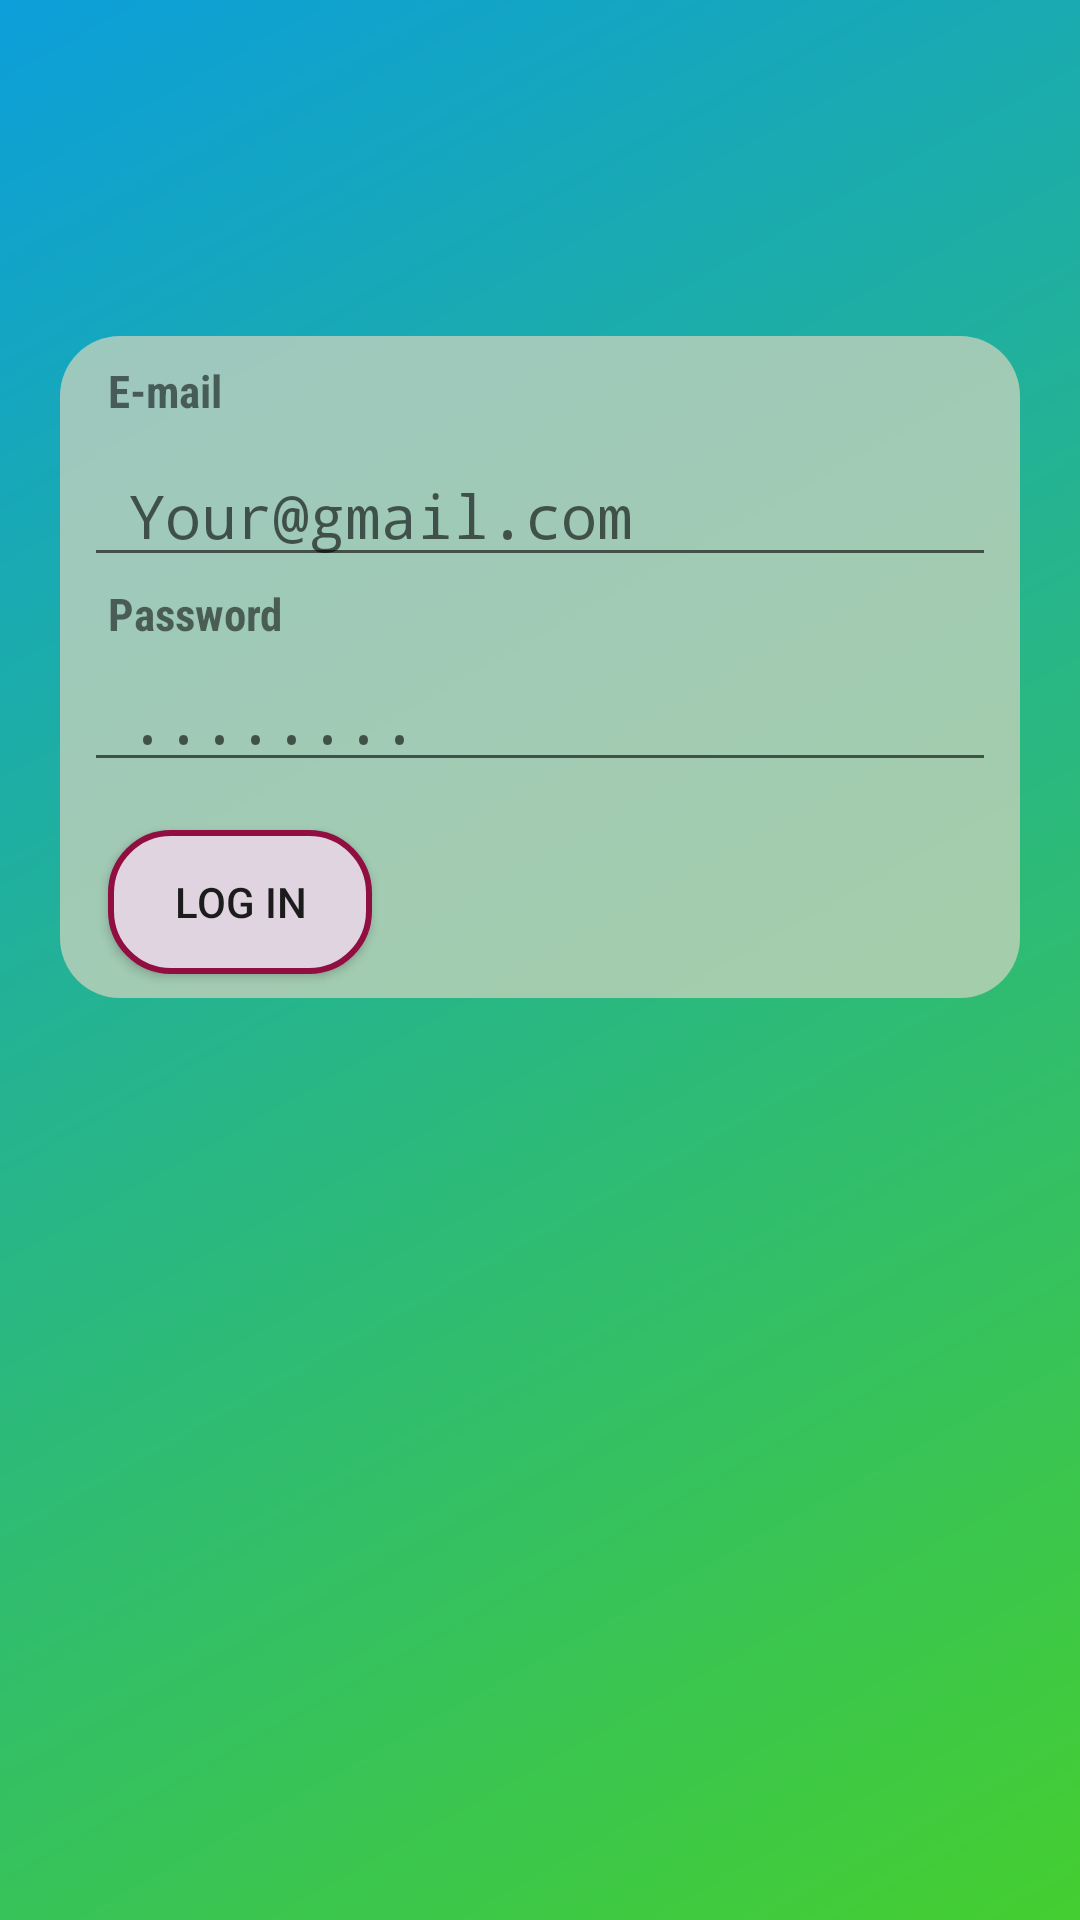

Layout XML and referenced resources for this Android screen:
<!-- AndroidManifest.xml: application theme AppTheme -->
<!-- res/layout/activity_main.xml -->
<?xml version="1.0" encoding="utf-8"?>

<android.support.constraint.ConstraintLayout xmlns:android="http://schemas.android.com/apk/res/android"
    xmlns:app="http://schemas.android.com/apk/res-auto"
    xmlns:tools="http://schemas.android.com/tools"
    android:layout_width="match_parent"
    android:layout_height="match_parent"
    android:focusable="true"
    android:focusableInTouchMode="true"
    android:background="@drawable/gradient_bg"
    android:onClick="hide">

    <ImageView
        android:id="@+id/logo"
        android:layout_width="109dp"
        android:layout_height="97dp"
        android:src="@drawable/logo"
        tools:layout_constraintTop_creator="1"
        tools:layout_constraintRight_creator="1"
        tools:layout_constraintBottom_creator="1"
        tools:layout_constraintLeft_creator="1"
        app:layout_constraintLeft_toLeftOf="parent"
        app:layout_constraintRight_toRightOf="parent"
        android:layout_marginEnd="8dp"
        android:layout_marginRight="8dp"
        app:layout_constraintHorizontal_bias="0.273"
        app:layout_constraintTop_toTopOf="parent"
        android:layout_marginTop="10dp"
        android:contentDescription="@string/app_logo"/>


    <ScrollView
        android:id="@+id/scrollView2"
        android:layout_width="0dp"
        android:layout_height="313dp"
        android:layout_marginLeft="20dp"
        android:layout_marginRight="20dp"
        app:layout_constraintLeft_toLeftOf="parent"
        app:layout_constraintRight_toRightOf="parent"
        tools:layout_constraintLeft_creator="1"
        tools:layout_constraintRight_creator="1"
        tools:layout_constraintTop_creator="1"
        app:layout_constraintBottom_toBottomOf="parent"
        app:layout_constraintHorizontal_bias="0.0"
        android:layout_marginBottom="73dp"
        android:layout_marginTop="5dp"
        app:layout_constraintTop_toBottomOf="@+id/logo"
        app:layout_constraintVertical_bias="0.0">

        <android.support.constraint.ConstraintLayout
            android:layout_width="match_parent"
            android:layout_height="wrap_content"
            android:background="@drawable/form_bg">

            <TextView
                android:id="@+id/label_userid"
                style="@style/custom_label"
                android:layout_width="wrap_content"
                android:layout_height="wrap_content"
                android:layout_marginLeft="16dp"
                android:layout_marginStart="16dp"
                android:layout_marginTop="8dp"
                android:labelFor="@+id/userid"
                android:text="@string/email"
                app:layout_constraintLeft_toLeftOf="parent"
                app:layout_constraintTop_toTopOf="parent" />

            <EditText
                android:id="@+id/userid"
                style="@style/custom_editText"
                android:layout_width="0dp"
                android:layout_height="wrap_content"
                android:layout_marginEnd="8dp"
                android:layout_marginLeft="8dp"
                android:layout_marginRight="8dp"
                android:layout_marginStart="8dp"
                android:hint="@string/email_hint"
                android:inputType="textEmailAddress"
                android:maxLines="1"
                app:layout_constraintHorizontal_bias="0.0"
                app:layout_constraintLeft_toLeftOf="parent"
                app:layout_constraintRight_toRightOf="parent"
                android:layout_marginTop="8dp"
                app:layout_constraintTop_toBottomOf="@+id/label_userid" />

            <TextView
                android:id="@+id/label_userpass"
                style="@style/custom_label"
                android:layout_width="wrap_content"
                android:layout_height="wrap_content"
                android:layout_marginLeft="16dp"
                android:layout_marginStart="16dp"
                android:labelFor="@+id/userpass"
                android:text="@string/password"
                app:layout_constraintLeft_toLeftOf="parent"
                android:layout_marginTop="2dp"
                app:layout_constraintTop_toBottomOf="@+id/userid" />

            <EditText
                android:id="@+id/userpass"
                style="@style/custom_editText"
                android:layout_width="0dp"
                android:layout_height="wrap_content"
                android:layout_marginEnd="8dp"
                android:layout_marginLeft="8dp"
                android:layout_marginRight="8dp"
                android:layout_marginStart="8dp"
                android:hint="@string/password_hint"
                android:inputType="textWebPassword"
                android:maxLength="20"
                app:layout_constraintHorizontal_bias="0.0"
                app:layout_constraintLeft_toLeftOf="parent"
                app:layout_constraintRight_toRightOf="parent"
                android:layout_marginTop="2dp"
                app:layout_constraintTop_toBottomOf="@+id/label_userpass" />

            <Button
                android:id="@+id/btn_login"
                android:layout_width="wrap_content"
                android:layout_height="wrap_content"
                android:background="@drawable/btn_bg"
                android:text="@string/log_in"
                android:layout_marginTop="2dp"
                app:layout_constraintTop_toBottomOf="@+id/userpass"
                app:layout_constraintRight_toLeftOf="@+id/btn_signup"
                android:layout_marginRight="8dp"
                android:layout_marginLeft="16dp"
                tools:ignore="RtlHardcoded"
                app:layout_constraintLeft_toLeftOf="parent"
                app:layout_constraintHorizontal_bias="0.0"
                app:layout_constraintBottom_toBottomOf="parent"
                android:layout_marginBottom="8dp"
                app:layout_constraintVertical_bias="1.0" />

            <Button
                android:id="@+id/btn_signup"
                android:layout_width="wrap_content"
                android:layout_height="wrap_content"
                android:background="@drawable/btn_bg"
                android:text="@string/sign_up"
                android:visibility="invisible"
                android:layout_marginTop="16dp"
                app:layout_constraintTop_toBottomOf="@+id/userpass"
                android:layout_marginRight="16dp"
                app:layout_constraintRight_toRightOf="parent"
                app:layout_constraintBottom_toBottomOf="parent"
                android:layout_marginBottom="8dp"
                tools:ignore="RtlHardcoded" />

        </android.support.constraint.ConstraintLayout>
    </ScrollView>
</android.support.constraint.ConstraintLayout>
<!-- resources referenced by this layout -->
<resources>
  <!-- drawable btn_bg (drawable) -->
  <?xml version="1.0" encoding="utf-8"?>
  
  <shape xmlns:android="http://schemas.android.com/apk/res/android"
      android:shape="rectangle" >
  
      <stroke android:color="@color/brown"
          android:width="2dp"
          android:dashGap="3dp"/>
      <solid android:color="#dfd4df"/>
      <corners android:radius="20dp"/>
  
  </shape>
  
  
  <!-- drawable form_bg (drawable) -->
  <?xml version="1.0" encoding="utf-8"?>
  
  <shape xmlns:android="http://schemas.android.com/apk/res/android"
      android:shape="rectangle" >
  
      <solid android:color="#bdcdd4be"/>
      <corners android:radius="20dp"/>
  
  </shape>
  <!-- drawable gradient_bg (drawable) -->
  <?xml version="1.0" encoding="utf-8"?>
  
  <shape xmlns:android="http://schemas.android.com/apk/res/android"
      android:shape="rectangle">
          <gradient android:startColor="@color/green"
          android:endColor="@color/colorPrimary"
          android:angle="135"/>
  
  </shape>
  <!-- drawable logo: png bitmap (mipmap-xhdpi, 1616 bytes) -->
  <string name="app_logo">logo</string>
  <string name="email">E-mail</string>
  <string name="email_hint">Your@gmail.com</string>
  <string name="log_in">Log In</string>
  <string name="password">Password</string>
  <string name="password_hint">........</string>
  <string name="sign_up">Sign Up</string>
  <style name="custom_editText">
          <item name="android:textSize">20sp</item>
          <item name="android:textAllCaps">false</item>
          <item name="android:fontFamily">monospace</item>
          <item name="color">#333945</item>
          <item name="android:paddingLeft">15dp</item>
          <item name="android:paddingRight">15dp</item>
          <item name="android:gravity">center_vertical</item>
      </style>
  <style name="custom_label">
          <item name="android:textSize">15sp</item>
          <item name="android:textAllCaps">false</item>
          <item name="android:fontFamily">sans-serif-condensed</item>
          <item name="android:color">#2C3335</item>
          <item name="android:textStyle">bold</item>
          <item name="android:gravity">center_vertical</item>
      </style>
  <style name="AppTheme" parent="Theme.AppCompat.Light.DarkActionBar">
          
          <item name="colorPrimary">@color/colorPrimary</item>
          <item name="colorPrimaryDark">@color/colorPrimaryDark</item>
          <item name="colorAccent">@color/colorAccent</item>
          <item name="actionBarSize">35dp</item>
          <item name="android:windowAnimationStyle">@style/customAnimation</item>
      </style>
  <color name="brown">#FF910E40</color>
  <color name="green">#45CE30</color>
  <color name="colorPrimary">#0c9fda</color>
  <color name="colorPrimaryDark">#e6517bc4</color>
  <color name="colorAccent">#FFFF8E1C</color>
  <style name="customAnimation" parent="@android:style/Animation.Activity">
          <item name="android:activityOpenEnterAnimation">@anim/fade_in</item>
          <item name="android:activityOpenExitAnimation">@anim/fade_out</item>
          <item name="android:activityCloseEnterAnimation">@anim/fade_out</item>
          <item name="android:activityCloseExitAnimation">@anim/fade_in</item>
      </style>
</resources>
